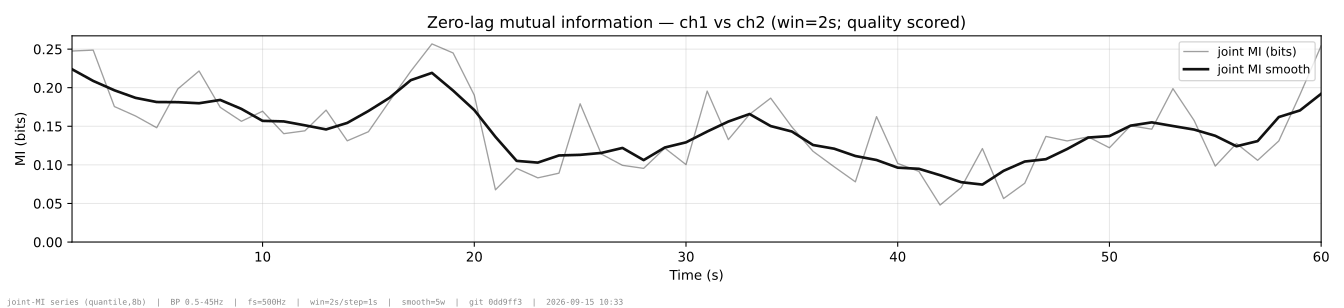

Values plotted in this chart, from the file beside it:
time_s, joint_mi, joint_mi_norm, quality, quality_state, quality_valid, signal_valid, quality_diagnostic_state, quality_diagnostic_reason, quality_stage, quality_score_policy, window_start_idx, window_end_idx, window_start_us, window_end_us, window_center_us, segment_id, window_schema_version, source_id, config_id
1.0, 0.2475, 0.08251, 0.5, scored, True, True, invalid, ["spectrum:exception:RuntimeError"], filtered, legacy_overall, 0, 1000, 0, 2000000, 1000000, 0, 1, 95dc738fa899cfeec43d671492b3dfaf578b9b7e…, 971b3866cfa0cde0d46b2e38de5145dc1b2f37a5…
2.0, 0.2487, 0.08289, 0.5, scored, True, True, invalid, ["spectrum:exception:RuntimeError"], filtered, legacy_overall, 500, 1500, 1000000, 3000000, 2000000, 0, 1, 95dc738fa899cfeec43d671492b3dfaf578b9b7e…, 971b3866cfa0cde0d46b2e38de5145dc1b2f37a5…
3.0, 0.1756, 0.05852, 0.5, scored, True, True, invalid, ["spectrum:exception:RuntimeError"], filtered, legacy_overall, 1000, 2000, 2000000, 4000000, 3000000, 0, 1, 95dc738fa899cfeec43d671492b3dfaf578b9b7e…, 971b3866cfa0cde0d46b2e38de5145dc1b2f37a5…
4.0, 0.1633, 0.05445, 0.5, scored, True, True, invalid, ["spectrum:exception:RuntimeError"], filtered, legacy_overall, 1500, 2500, 3000000, 5000000, 4000000, 0, 1, 95dc738fa899cfeec43d671492b3dfaf578b9b7e…, 971b3866cfa0cde0d46b2e38de5145dc1b2f37a5…
5.0, 0.1481, 0.04937, 0.5, scored, True, True, invalid, ["spectrum:exception:RuntimeError"], filtered, legacy_overall, 2000, 3000, 4000000, 6000000, 5000000, 0, 1, 95dc738fa899cfeec43d671492b3dfaf578b9b7e…, 971b3866cfa0cde0d46b2e38de5145dc1b2f37a5…
6.0, 0.1985, 0.06616, 0.5, scored, True, True, invalid, ["spectrum:exception:RuntimeError"], filtered, legacy_overall, 2500, 3500, 5000000, 7000000, 6000000, 0, 1, 95dc738fa899cfeec43d671492b3dfaf578b9b7e…, 971b3866cfa0cde0d46b2e38de5145dc1b2f37a5…
7.0, 0.2217, 0.07388, 0.5, scored, True, True, invalid, ["spectrum:exception:RuntimeError"], filtered, legacy_overall, 3000, 4000, 6000000, 8000000, 7000000, 0, 1, 95dc738fa899cfeec43d671492b3dfaf578b9b7e…, 971b3866cfa0cde0d46b2e38de5145dc1b2f37a5…
8.0, 0.1745, 0.05818, 0.5, scored, True, True, invalid, ["spectrum:exception:RuntimeError"], filtered, legacy_overall, 3500, 4500, 7000000, 9000000, 8000000, 0, 1, 95dc738fa899cfeec43d671492b3dfaf578b9b7e…, 971b3866cfa0cde0d46b2e38de5145dc1b2f37a5…
9.0, 0.1565, 0.05216, 0.5, scored, True, True, invalid, ["spectrum:exception:RuntimeError"], filtered, legacy_overall, 4000, 5000, 8000000, 10000000, 9000000, 0, 1, 95dc738fa899cfeec43d671492b3dfaf578b9b7e…, 971b3866cfa0cde0d46b2e38de5145dc1b2f37a5…
10.0, 0.1695, 0.0565, 0.5, scored, True, True, invalid, ["spectrum:exception:RuntimeError"], filtered, legacy_overall, 4500, 5500, 9000000, 11000000, 10000000, 0, 1, 95dc738fa899cfeec43d671492b3dfaf578b9b7e…, 971b3866cfa0cde0d46b2e38de5145dc1b2f37a5…
11.0, 0.1404, 0.04681, 0.5, scored, True, True, invalid, ["spectrum:exception:RuntimeError"], filtered, legacy_overall, 5000, 6000, 10000000, 12000000, 11000000, 0, 1, 95dc738fa899cfeec43d671492b3dfaf578b9b7e…, 971b3866cfa0cde0d46b2e38de5145dc1b2f37a5…
12.0, 0.1441, 0.04804, 0.5, scored, True, True, invalid, ["spectrum:exception:RuntimeError"], filtered, legacy_overall, 5500, 6500, 11000000, 13000000, 12000000, 0, 1, 95dc738fa899cfeec43d671492b3dfaf578b9b7e…, 971b3866cfa0cde0d46b2e38de5145dc1b2f37a5…
13.0, 0.1709, 0.05698, 0.5, scored, True, True, invalid, ["spectrum:exception:RuntimeError"], filtered, legacy_overall, 6000, 7000, 12000000, 14000000, 13000000, 0, 1, 95dc738fa899cfeec43d671492b3dfaf578b9b7e…, 971b3866cfa0cde0d46b2e38de5145dc1b2f37a5…
14.0, 0.1312, 0.04372, 0.5, scored, True, True, invalid, ["spectrum:exception:RuntimeError"], filtered, legacy_overall, 6500, 7500, 13000000, 15000000, 14000000, 0, 1, 95dc738fa899cfeec43d671492b3dfaf578b9b7e…, 971b3866cfa0cde0d46b2e38de5145dc1b2f37a5…
15.0, 0.143, 0.04765, 0.5, scored, True, True, invalid, ["spectrum:exception:RuntimeError"], filtered, legacy_overall, 7000, 8000, 14000000, 16000000, 15000000, 0, 1, 95dc738fa899cfeec43d671492b3dfaf578b9b7e…, 971b3866cfa0cde0d46b2e38de5145dc1b2f37a5…
16.0, 0.1826, 0.06088, 0.5, scored, True, True, invalid, ["spectrum:exception:RuntimeError"], filtered, legacy_overall, 7500, 8500, 15000000, 17000000, 16000000, 0, 1, 95dc738fa899cfeec43d671492b3dfaf578b9b7e…, 971b3866cfa0cde0d46b2e38de5145dc1b2f37a5…
17.0, 0.2213, 0.07378, 0.5, scored, True, True, invalid, ["spectrum:exception:RuntimeError"], filtered, legacy_overall, 8000, 9000, 16000000, 18000000, 17000000, 0, 1, 95dc738fa899cfeec43d671492b3dfaf578b9b7e…, 971b3866cfa0cde0d46b2e38de5145dc1b2f37a5…
18.0, 0.2568, 0.08558, 0.5, scored, True, True, invalid, ["spectrum:exception:RuntimeError"], filtered, legacy_overall, 8500, 9500, 17000000, 19000000, 18000000, 0, 1, 95dc738fa899cfeec43d671492b3dfaf578b9b7e…, 971b3866cfa0cde0d46b2e38de5145dc1b2f37a5…
19.0, 0.245, 0.08166, 0.5, scored, True, True, invalid, ["spectrum:exception:RuntimeError"], filtered, legacy_overall, 9000, 10000, 18000000, 20000000, 19000000, 0, 1, 95dc738fa899cfeec43d671492b3dfaf578b9b7e…, 971b3866cfa0cde0d46b2e38de5145dc1b2f37a5…
20.0, 0.1903, 0.06343, 0.5, scored, True, True, invalid, ["spectrum:exception:RuntimeError"], filtered, legacy_overall, 9500, 10500, 19000000, 21000000, 20000000, 0, 1, 95dc738fa899cfeec43d671492b3dfaf578b9b7e…, 971b3866cfa0cde0d46b2e38de5145dc1b2f37a5…
21.0, 0.06767, 0.02256, 0.5, scored, True, True, invalid, ["spectrum:exception:RuntimeError"], filtered, legacy_overall, 10000, 11000, 20000000, 22000000, 21000000, 0, 1, 95dc738fa899cfeec43d671492b3dfaf578b9b7e…, 971b3866cfa0cde0d46b2e38de5145dc1b2f37a5…
22.0, 0.09543, 0.03181, 0.5, scored, True, True, invalid, ["spectrum:exception:RuntimeError"], filtered, legacy_overall, 10500, 11500, 21000000, 23000000, 22000000, 0, 1, 95dc738fa899cfeec43d671492b3dfaf578b9b7e…, 971b3866cfa0cde0d46b2e38de5145dc1b2f37a5…
23.0, 0.08318, 0.02773, 0.5, scored, True, True, invalid, ["spectrum:exception:RuntimeError"], filtered, legacy_overall, 11000, 12000, 22000000, 24000000, 23000000, 0, 1, 95dc738fa899cfeec43d671492b3dfaf578b9b7e…, 971b3866cfa0cde0d46b2e38de5145dc1b2f37a5…
24.0, 0.08925, 0.02975, 0.5, scored, True, True, invalid, ["spectrum:exception:RuntimeError"], filtered, legacy_overall, 11500, 12500, 23000000, 25000000, 24000000, 0, 1, 95dc738fa899cfeec43d671492b3dfaf578b9b7e…, 971b3866cfa0cde0d46b2e38de5145dc1b2f37a5…
25.0, 0.1791, 0.05971, 0.5, scored, True, True, invalid, ["spectrum:exception:RuntimeError"], filtered, legacy_overall, 12000, 13000, 24000000, 26000000, 25000000, 0, 1, 95dc738fa899cfeec43d671492b3dfaf578b9b7e…, 971b3866cfa0cde0d46b2e38de5145dc1b2f37a5…
26.0, 0.114, 0.03799, 0.5, scored, True, True, invalid, ["spectrum:exception:RuntimeError"], filtered, legacy_overall, 12500, 13500, 25000000, 27000000, 26000000, 0, 1, 95dc738fa899cfeec43d671492b3dfaf578b9b7e…, 971b3866cfa0cde0d46b2e38de5145dc1b2f37a5…
27.0, 0.09939, 0.03313, 0.5, scored, True, True, invalid, ["spectrum:exception:RuntimeError"], filtered, legacy_overall, 13000, 14000, 26000000, 28000000, 27000000, 0, 1, 95dc738fa899cfeec43d671492b3dfaf578b9b7e…, 971b3866cfa0cde0d46b2e38de5145dc1b2f37a5…
28.0, 0.09547, 0.03182, 0.5, scored, True, True, invalid, ["spectrum:exception:RuntimeError"], filtered, legacy_overall, 13500, 14500, 27000000, 29000000, 28000000, 0, 1, 95dc738fa899cfeec43d671492b3dfaf578b9b7e…, 971b3866cfa0cde0d46b2e38de5145dc1b2f37a5…
29.0, 0.1217, 0.04056, 0.5, scored, True, True, invalid, ["spectrum:exception:RuntimeError"], filtered, legacy_overall, 14000, 15000, 28000000, 30000000, 29000000, 0, 1, 95dc738fa899cfeec43d671492b3dfaf578b9b7e…, 971b3866cfa0cde0d46b2e38de5145dc1b2f37a5…
30.0, 0.1004, 0.03346, 0.5, scored, True, True, invalid, ["spectrum:exception:RuntimeError"], filtered, legacy_overall, 14500, 15500, 29000000, 31000000, 30000000, 0, 1, 95dc738fa899cfeec43d671492b3dfaf578b9b7e…, 971b3866cfa0cde0d46b2e38de5145dc1b2f37a5…
31.0, 0.1956, 0.06521, 0.5, scored, True, True, invalid, ["spectrum:exception:RuntimeError"], filtered, legacy_overall, 15000, 16000, 30000000, 32000000, 31000000, 0, 1, 95dc738fa899cfeec43d671492b3dfaf578b9b7e…, 971b3866cfa0cde0d46b2e38de5145dc1b2f37a5…
32.0, 0.1327, 0.04424, 0.5, scored, True, True, invalid, ["spectrum:exception:RuntimeError"], filtered, legacy_overall, 15500, 16500, 31000000, 33000000, 32000000, 0, 1, 95dc738fa899cfeec43d671492b3dfaf578b9b7e…, 971b3866cfa0cde0d46b2e38de5145dc1b2f37a5…
33.0, 0.1654, 0.05515, 0.5, scored, True, True, invalid, ["spectrum:exception:RuntimeError"], filtered, legacy_overall, 16000, 17000, 32000000, 34000000, 33000000, 0, 1, 95dc738fa899cfeec43d671492b3dfaf578b9b7e…, 971b3866cfa0cde0d46b2e38de5145dc1b2f37a5…
34.0, 0.1865, 0.06216, 0.5, scored, True, True, invalid, ["spectrum:exception:RuntimeError"], filtered, legacy_overall, 16500, 17500, 33000000, 35000000, 34000000, 0, 1, 95dc738fa899cfeec43d671492b3dfaf578b9b7e…, 971b3866cfa0cde0d46b2e38de5145dc1b2f37a5…
35.0, 0.1492, 0.04972, 0.5, scored, True, True, invalid, ["spectrum:exception:RuntimeError"], filtered, legacy_overall, 17000, 18000, 34000000, 36000000, 35000000, 0, 1, 95dc738fa899cfeec43d671492b3dfaf578b9b7e…, 971b3866cfa0cde0d46b2e38de5145dc1b2f37a5…
36.0, 0.1176, 0.03919, 0.5, scored, True, True, invalid, ["spectrum:exception:RuntimeError"], filtered, legacy_overall, 17500, 18500, 35000000, 37000000, 36000000, 0, 1, 95dc738fa899cfeec43d671492b3dfaf578b9b7e…, 971b3866cfa0cde0d46b2e38de5145dc1b2f37a5…
37.0, 0.09749, 0.0325, 0.5, scored, True, True, invalid, ["spectrum:exception:RuntimeError"], filtered, legacy_overall, 18000, 19000, 36000000, 38000000, 37000000, 0, 1, 95dc738fa899cfeec43d671492b3dfaf578b9b7e…, 971b3866cfa0cde0d46b2e38de5145dc1b2f37a5…
38.0, 0.07801, 0.026, 0.5, scored, True, True, invalid, ["spectrum:exception:RuntimeError"], filtered, legacy_overall, 18500, 19500, 37000000, 39000000, 38000000, 0, 1, 95dc738fa899cfeec43d671492b3dfaf578b9b7e…, 971b3866cfa0cde0d46b2e38de5145dc1b2f37a5…
39.0, 0.1625, 0.05417, 0.5, scored, True, True, invalid, ["spectrum:exception:RuntimeError"], filtered, legacy_overall, 19000, 20000, 38000000, 40000000, 39000000, 0, 1, 95dc738fa899cfeec43d671492b3dfaf578b9b7e…, 971b3866cfa0cde0d46b2e38de5145dc1b2f37a5…
40.0, 0.1019, 0.03395, 0.5, scored, True, True, invalid, ["spectrum:exception:RuntimeError"], filtered, legacy_overall, 19500, 20500, 39000000, 41000000, 40000000, 0, 1, 95dc738fa899cfeec43d671492b3dfaf578b9b7e…, 971b3866cfa0cde0d46b2e38de5145dc1b2f37a5…
41.0, 0.09153, 0.03051, 0.5, scored, True, True, invalid, ["spectrum:exception:RuntimeError"], filtered, legacy_overall, 20000, 21000, 40000000, 42000000, 41000000, 0, 1, 95dc738fa899cfeec43d671492b3dfaf578b9b7e…, 971b3866cfa0cde0d46b2e38de5145dc1b2f37a5…
42.0, 0.04791, 0.01597, 0.5, scored, True, True, invalid, ["spectrum:exception:RuntimeError"], filtered, legacy_overall, 20500, 21500, 41000000, 43000000, 42000000, 0, 1, 95dc738fa899cfeec43d671492b3dfaf578b9b7e…, 971b3866cfa0cde0d46b2e38de5145dc1b2f37a5…
43.0, 0.07071, 0.02357, 0.5, scored, True, True, invalid, ["spectrum:exception:RuntimeError"], filtered, legacy_overall, 21000, 22000, 42000000, 44000000, 43000000, 0, 1, 95dc738fa899cfeec43d671492b3dfaf578b9b7e…, 971b3866cfa0cde0d46b2e38de5145dc1b2f37a5…
44.0, 0.1211, 0.04038, 0.5, scored, True, True, invalid, ["spectrum:exception:RuntimeError"], filtered, legacy_overall, 21500, 22500, 43000000, 45000000, 44000000, 0, 1, 95dc738fa899cfeec43d671492b3dfaf578b9b7e…, 971b3866cfa0cde0d46b2e38de5145dc1b2f37a5…
45.0, 0.05636, 0.01879, 0.5, scored, True, True, invalid, ["spectrum:exception:RuntimeError"], filtered, legacy_overall, 22000, 23000, 44000000, 46000000, 45000000, 0, 1, 95dc738fa899cfeec43d671492b3dfaf578b9b7e…, 971b3866cfa0cde0d46b2e38de5145dc1b2f37a5…
46.0, 0.07618, 0.02539, 0.5, scored, True, True, invalid, ["spectrum:exception:RuntimeError"], filtered, legacy_overall, 22500, 23500, 45000000, 47000000, 46000000, 0, 1, 95dc738fa899cfeec43d671492b3dfaf578b9b7e…, 971b3866cfa0cde0d46b2e38de5145dc1b2f37a5…
47.0, 0.1369, 0.04563, 0.5, scored, True, True, invalid, ["spectrum:exception:RuntimeError"], filtered, legacy_overall, 23000, 24000, 46000000, 48000000, 47000000, 0, 1, 95dc738fa899cfeec43d671492b3dfaf578b9b7e…, 971b3866cfa0cde0d46b2e38de5145dc1b2f37a5…
48.0, 0.131, 0.04367, 0.5, scored, True, True, invalid, ["spectrum:exception:RuntimeError"], filtered, legacy_overall, 23500, 24500, 47000000, 49000000, 48000000, 0, 1, 95dc738fa899cfeec43d671492b3dfaf578b9b7e…, 971b3866cfa0cde0d46b2e38de5145dc1b2f37a5…
49.0, 0.1363, 0.04543, 0.5, scored, True, True, invalid, ["spectrum:exception:RuntimeError"], filtered, legacy_overall, 24000, 25000, 48000000, 50000000, 49000000, 0, 1, 95dc738fa899cfeec43d671492b3dfaf578b9b7e…, 971b3866cfa0cde0d46b2e38de5145dc1b2f37a5…
50.0, 0.1221, 0.04072, 0.5, scored, True, True, invalid, ["spectrum:exception:RuntimeError"], filtered, legacy_overall, 24500, 25500, 49000000, 51000000, 50000000, 0, 1, 95dc738fa899cfeec43d671492b3dfaf578b9b7e…, 971b3866cfa0cde0d46b2e38de5145dc1b2f37a5…
51.0, 0.1507, 0.05024, 0.5, scored, True, True, invalid, ["spectrum:exception:RuntimeError"], filtered, legacy_overall, 25000, 26000, 50000000, 52000000, 51000000, 0, 1, 95dc738fa899cfeec43d671492b3dfaf578b9b7e…, 971b3866cfa0cde0d46b2e38de5145dc1b2f37a5…
52.0, 0.1462, 0.04875, 0.5, scored, True, True, invalid, ["spectrum:exception:RuntimeError"], filtered, legacy_overall, 25500, 26500, 51000000, 53000000, 52000000, 0, 1, 95dc738fa899cfeec43d671492b3dfaf578b9b7e…, 971b3866cfa0cde0d46b2e38de5145dc1b2f37a5…
53.0, 0.1988, 0.06626, 0.5, scored, True, True, invalid, ["spectrum:exception:RuntimeError"], filtered, legacy_overall, 26000, 27000, 52000000, 54000000, 53000000, 0, 1, 95dc738fa899cfeec43d671492b3dfaf578b9b7e…, 971b3866cfa0cde0d46b2e38de5145dc1b2f37a5…
54.0, 0.1575, 0.05251, 0.5, scored, True, True, invalid, ["spectrum:exception:RuntimeError"], filtered, legacy_overall, 26500, 27500, 53000000, 55000000, 54000000, 0, 1, 95dc738fa899cfeec43d671492b3dfaf578b9b7e…, 971b3866cfa0cde0d46b2e38de5145dc1b2f37a5…
55.0, 0.09841, 0.0328, 0.5, scored, True, True, invalid, ["spectrum:exception:RuntimeError"], filtered, legacy_overall, 27000, 28000, 54000000, 56000000, 55000000, 0, 1, 95dc738fa899cfeec43d671492b3dfaf578b9b7e…, 971b3866cfa0cde0d46b2e38de5145dc1b2f37a5…
56.0, 0.1277, 0.04257, 0.5, scored, True, True, invalid, ["spectrum:exception:RuntimeError"], filtered, legacy_overall, 27500, 28500, 55000000, 57000000, 56000000, 0, 1, 95dc738fa899cfeec43d671492b3dfaf578b9b7e…, 971b3866cfa0cde0d46b2e38de5145dc1b2f37a5…
57.0, 0.1059, 0.0353, 0.5, scored, True, True, invalid, ["spectrum:exception:RuntimeError"], filtered, legacy_overall, 28000, 29000, 56000000, 58000000, 57000000, 0, 1, 95dc738fa899cfeec43d671492b3dfaf578b9b7e…, 971b3866cfa0cde0d46b2e38de5145dc1b2f37a5…
58.0, 0.131, 0.04366, 0.5, scored, True, True, invalid, ["spectrum:exception:RuntimeError"], filtered, legacy_overall, 28500, 29500, 57000000, 59000000, 58000000, 0, 1, 95dc738fa899cfeec43d671492b3dfaf578b9b7e…, 971b3866cfa0cde0d46b2e38de5145dc1b2f37a5…
59.0, 0.191, 0.06367, 0.5, scored, True, True, invalid, ["spectrum:exception:RuntimeError"], filtered, legacy_overall, 29000, 30000, 58000000, 60000000, 59000000, 0, 1, 95dc738fa899cfeec43d671492b3dfaf578b9b7e…, 971b3866cfa0cde0d46b2e38de5145dc1b2f37a5…
60.0, 0.2543, 0.08475, 0.5, scored, True, True, invalid, ["spectrum:exception:RuntimeError"], filtered, legacy_overall, 29500, 30500, 59000000, 61000000, 60000000, 0, 1, 95dc738fa899cfeec43d671492b3dfaf578b9b7e…, 971b3866cfa0cde0d46b2e38de5145dc1b2f37a5…
